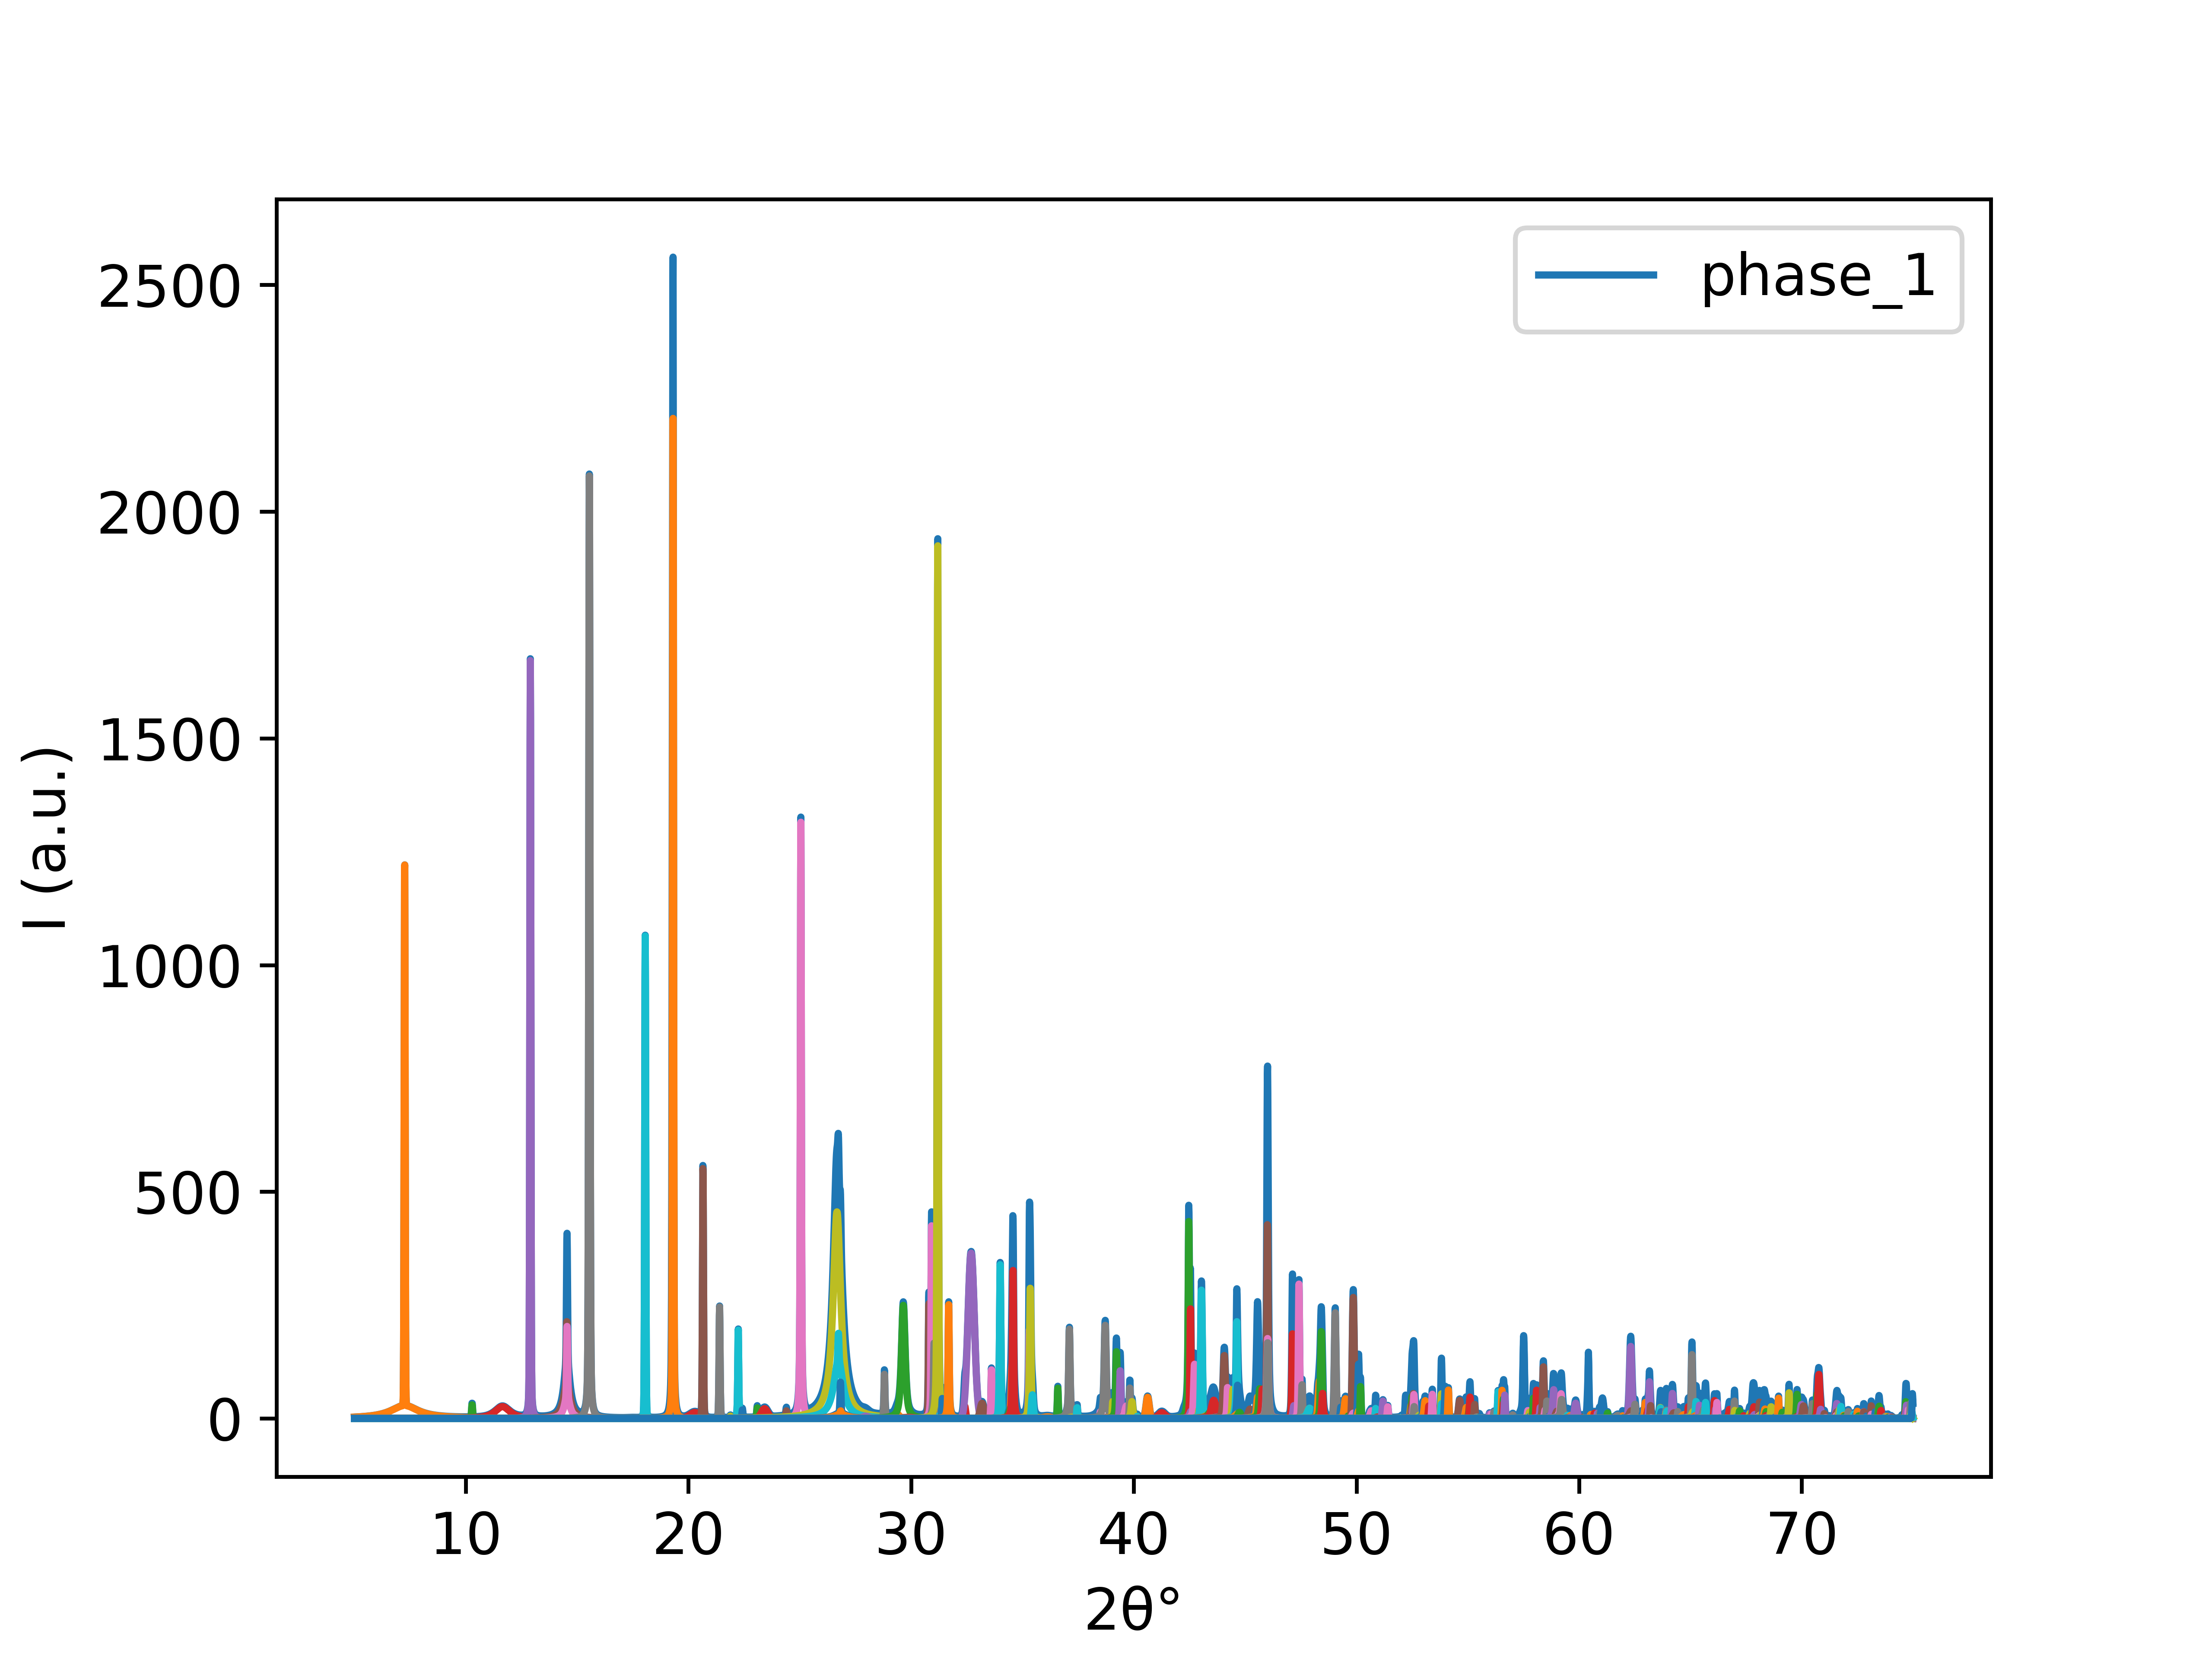

The table this chart was drawn from, first rows:
5.0, 3.1138308290023997
5.01, 3.137
5.02, 3.161
5.03, 3.186
5.04, 3.21
5.05, 3.235
5.06, 3.26
5.07, 3.285
5.08, 3.311
5.09, 3.337
5.1, 3.363
5.11, 3.389
5.12, 3.416
5.13, 3.443
5.14, 3.471
5.15, 3.499
5.16, 3.527
5.17, 3.555
5.18, 3.584
5.19, 3.613
5.2, 3.643
5.21, 3.673
5.22, 3.703
5.23, 3.734
5.24, 3.765
5.25, 3.796
5.26, 3.828
5.27, 3.86
5.28, 3.893
5.29, 3.926
5.3, 3.959
5.31, 3.993
5.32, 4.027
5.33, 4.062
5.34, 4.097
5.35, 4.133
5.36, 4.169
5.37, 4.205
5.38, 4.242
5.39, 4.28
5.4, 4.318
5.41, 4.356
5.42, 4.395
5.43, 4.435
5.44, 4.475
5.45, 4.515
5.46, 4.556
5.47, 4.598
5.48, 4.64
5.49, 4.683
5.5, 4.726
5.51, 4.77
5.52, 4.814
5.53, 4.859
5.54, 4.905
5.55, 4.951
5.56, 4.998
5.57, 5.046
5.58, 5.094
5.59, 5.143
5.6, 5.192
... 6,939 more rows
